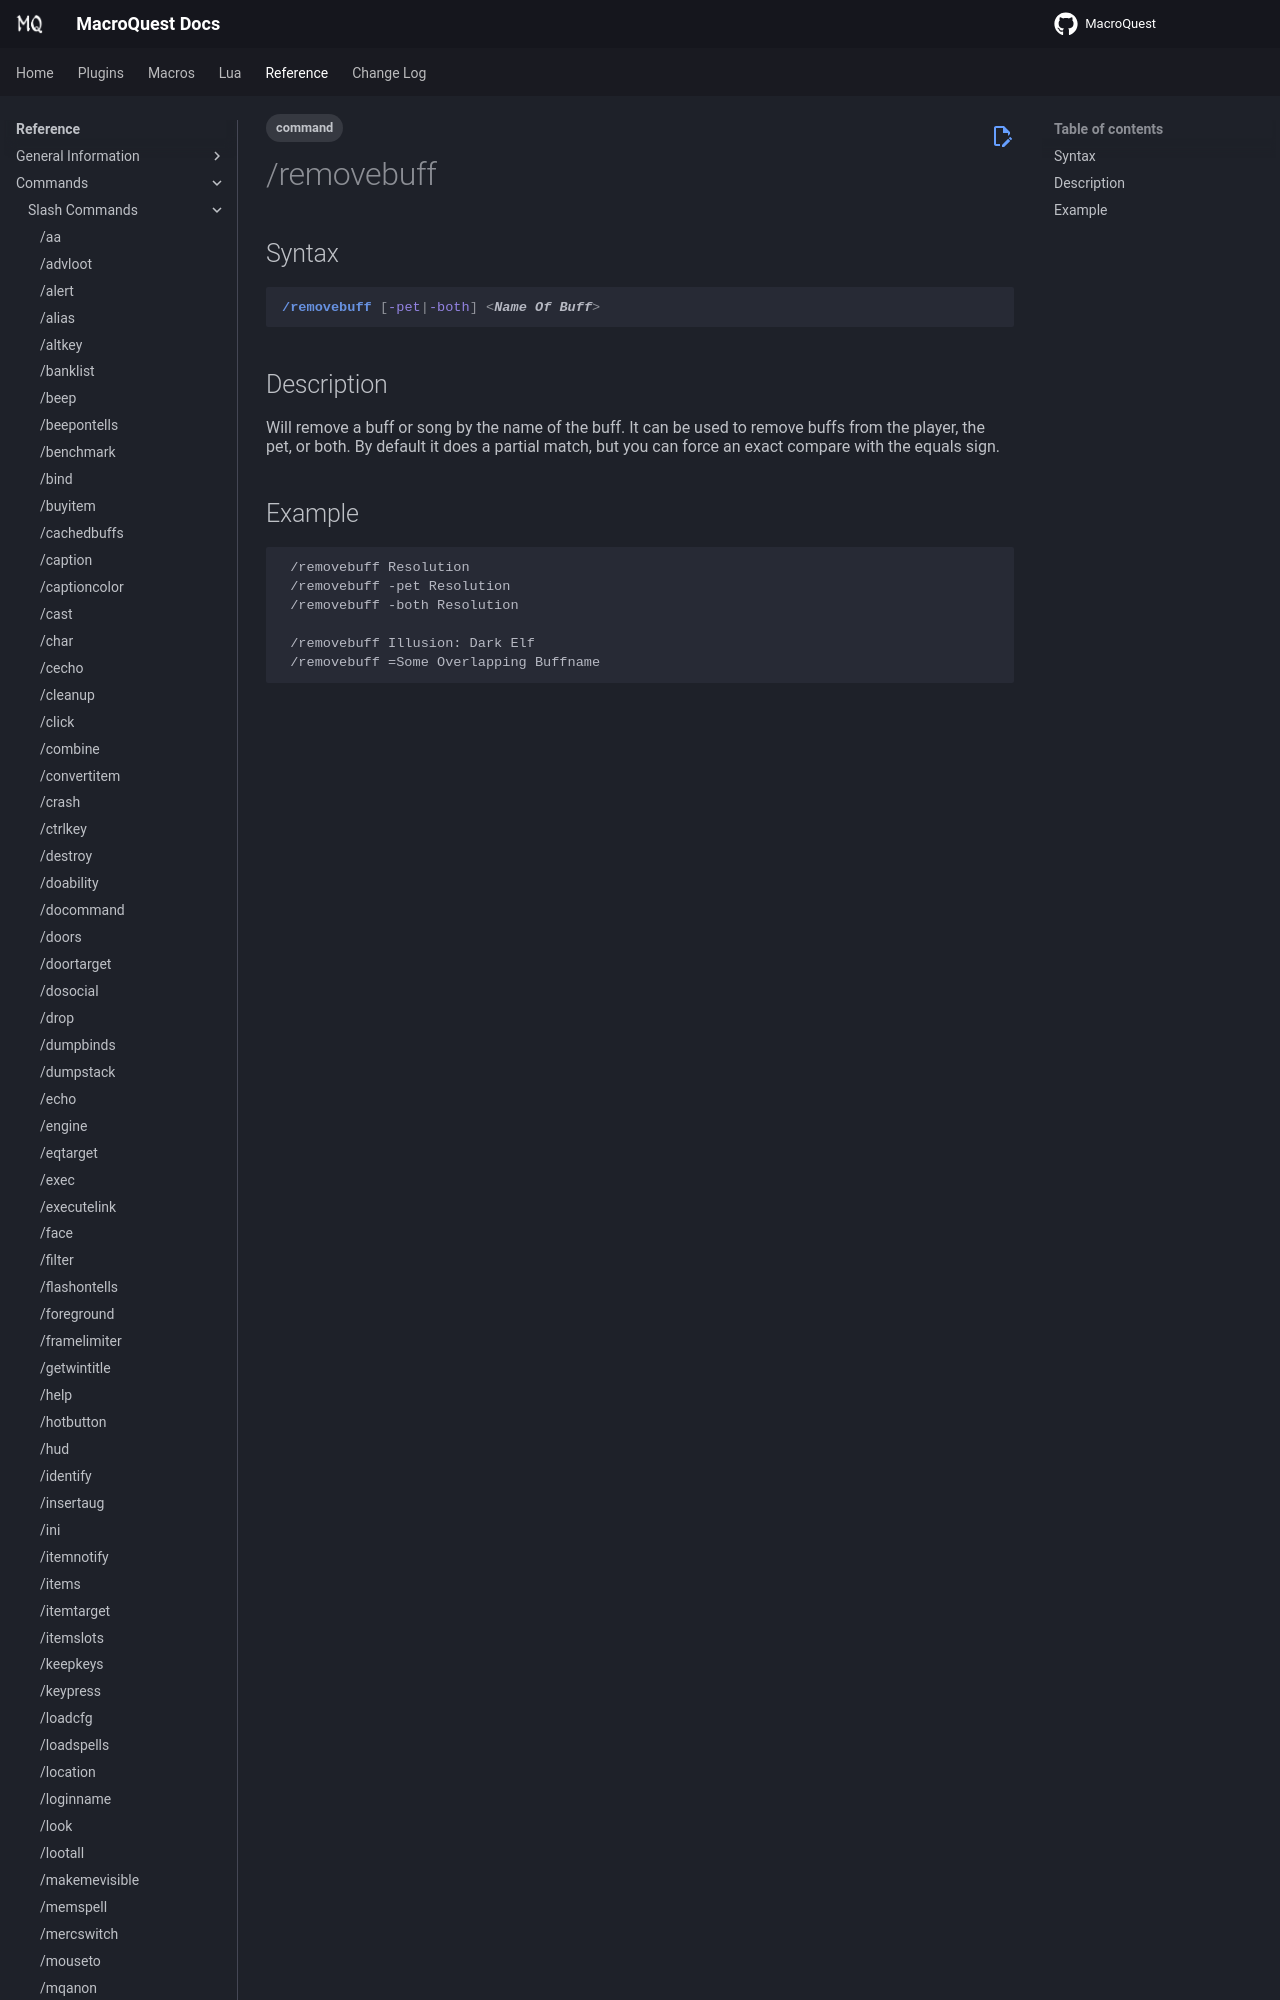

repository: macroquest/docs · page: reference/commands/removebuff/index.html · generator: jekyll

---
tags:
    - command
---
# /removebuff

## Syntax
<!--cmd-syntax-start-->
```eqcommand
/removebuff [-pet|-both] <Name Of Buff>
```
<!--cmd-syntax-end-->

## Description
<!--cmd-desc-start-->
Will remove a buff or song by the name of the buff.  It can be used to remove buffs from the player, the pet, or both.  By default
